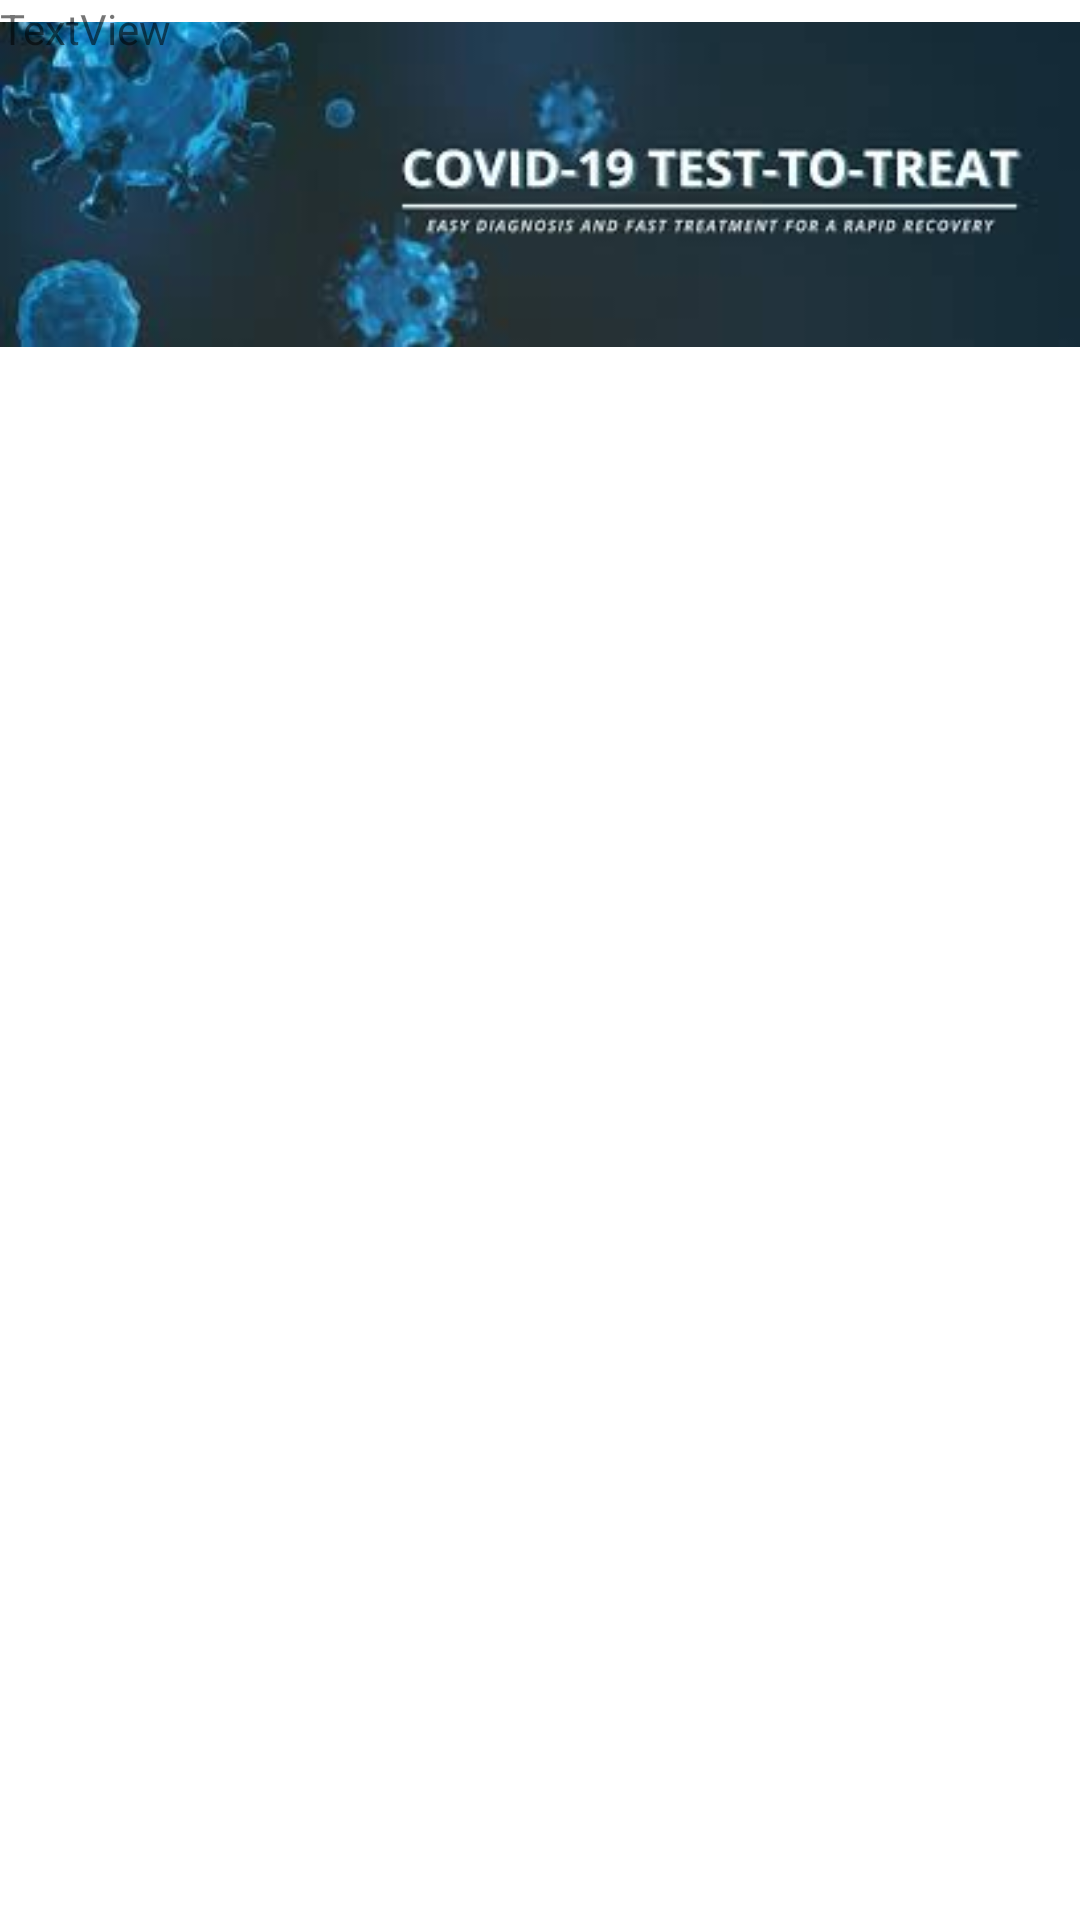

Here is an Android app screen rendered from its layout file. Give the layout XML and the strings, colors and styles it references.
<!-- AndroidManifest.xml: application theme Theme.Appoiment -->
<!-- res/layout/activity_activitythankyou.xml -->
<?xml version="1.0" encoding="utf-8"?>
<androidx.constraintlayout.widget.ConstraintLayout xmlns:android="http://schemas.android.com/apk/res/android"
    xmlns:app="http://schemas.android.com/apk/res-auto"
    xmlns:tools="http://schemas.android.com/tools"
    android:layout_width="match_parent"
    android:layout_height="match_parent"
    tools:context=".activitythankyou">

    <ImageView
        android:id="@+id/imageView2"
        android:layout_width="wrap_content"
        android:layout_height="wrap_content"
        app:srcCompat="@drawable/vaccination"
        tools:layout_editor_absoluteX="1dp"
        tools:layout_editor_absoluteY="-2dp" />

    <TextView
        android:id="@+id/textView3"
        android:layout_width="wrap_content"
        android:layout_height="wrap_content"
        android:text="TextView"
        tools:layout_editor_absoluteX="180dp"
        tools:layout_editor_absoluteY="242dp" />
</androidx.constraintlayout.widget.ConstraintLayout>
<!-- resources referenced by this layout -->
<resources>
  <!-- drawable vaccination: jpg bitmap (drawable, 7007 bytes) -->
  <style name="Theme.Appoiment" parent="Theme.MaterialComponents.DayNight.DarkActionBar">
          
          <item name="colorPrimary">@color/purple_500</item>
          <item name="colorPrimaryVariant">@color/purple_700</item>
          <item name="colorOnPrimary">@color/white</item>
          
          <item name="colorSecondary">@color/teal_200</item>
          <item name="colorSecondaryVariant">@color/teal_700</item>
          <item name="colorOnSecondary">@color/black</item>
          
          <item name="android:statusBarColor" tools:targetApi="l">?attr/colorPrimaryVariant</item>
          
      </style>
  <!-- not gathered from this repository: default colours our renderer supplied (Android Studio template values) -->
  <color name="purple_500">#FF6200EE</color>
  <color name="purple_700">#FF3700B3</color>
  <color name="teal_200">#FF03DAC5</color>
  <color name="teal_700">#FF018786</color>
  <color name="black">#FF000000</color>
  <color name="white">#FFFFFFFF</color>
</resources>
